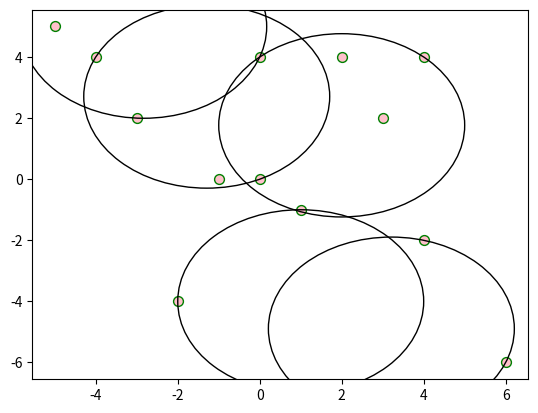

Reproduce this figure in Python.
from collections import namedtuple
from itertools import product
from math import sqrt
from pprint import pprint as pp
import matplotlib.pyplot as plt


def covers(cir, pt):
    return (cir[0] - pt[0])**2 + (cir[1] - pt[1])**2 <= cir[2]**2

def circles(p1, p2, r):
	if p1 == p2:
		return None, None
    # delta x, delta y between points
	dx, dy = p2[0] - p1[0], p2[1] - p1[1]
    # dist between points
	q = sqrt(dx**2 + dy**2)
    #separation of points > diameter
	if q > 2.0*r:
		return None, None
    # halfway point
	x3, y3 = (p1[0]+p2[0])/2, (p1[1]+p2[1])/2
    # distance along the mirror line
	d = sqrt(r**2-(q/2)**2)
    # Circle one
	c1 = (x3 - d*dy/q,y3 + d*dx/q,abs(r))
	# Circle two
	c2 = (x3 + d*dy/q,y3 - d*dx/q,abs(r))
	return c1, c2

def min_circles(points,r):
    #points=[(-5, 5), (-4, 4), (3, 2), (1, -1),(0,0),(-2,-4),(0,4),(-1,4), (4, 4), (2, 4), (-3, 2),(4,2), (6,-6)]
    n, p = len(points), points
    # All circles between two points (which can both be the same point)
    circls = set(sum([[c1, c2]
                    for c1, c2 in[circles(p1, p2, r) for p1, p2 in product(p, p)]
                	if c1 is not None], []))
    # points covered by each circle 
    coverage = {c: {pt for pt in points if covers(c, pt)}
                for c in circls}
    # Ignore all but one of circles covering points covered in whole by other circles
    items = sorted(coverage.items(), key=lambda keyval:len(keyval[1]))
    for i, (ci, coveri) in enumerate(items):
        for j in range(i+1, len(items)):
            cj, coverj = items[j]
            if not coverj - coveri:
                coverage[cj] = {}
    coverage = {key: val for key, val in coverage.items() if val}
    #print("cov",coverage)
    # Greedy coverage choice 
    chosen, covered = [], set()

    while len(covered) < n:
        _, nxt_circle, nxt_cov = max((len(pts - covered), c, pts)
                                     for c, pts in coverage.items())
        delta = nxt_cov - covered
        covered |= nxt_cov # covered = covered | nxt_cov
        chosen.append([nxt_circle, delta])
    CN=len(chosen)
    return points,chosen,CN


#"""""""""""""""""""""""""""""""""""""""""""TEST"""""""""""""""""""""""""""""""""""""""""#

figure, axes = plt.subplots()
points = [(-5, 5), (-4, 4), (3, 2), (1, -1),(0,0),(-2,-4),(0,4),(-1,0),(4,4),(2,4), (-3, 2), (4, -2), (6, -6)]
rayon=3
pts,circles,CN=min_circles(points,rayon)
print("Covering number = ",CN)


n=len(points)
print('\n%i points'%n)
print(pts)
print('A minimum of circles of radius %g to cover the points (And the extra points they covered)'%rayon)
print("\n",circles)


for pts in points:
    axes.scatter(pts[0],pts[1], c ="pink",
        marker ="o",
        edgecolor ="green",
        s = 50)
for c in circles: 
    Drawing_uncolored_circle=plt.Circle(( c[0][0],c[0][1] ), 3 ,fill = False )
    axes.add_artist( Drawing_uncolored_circle)
plt.show()